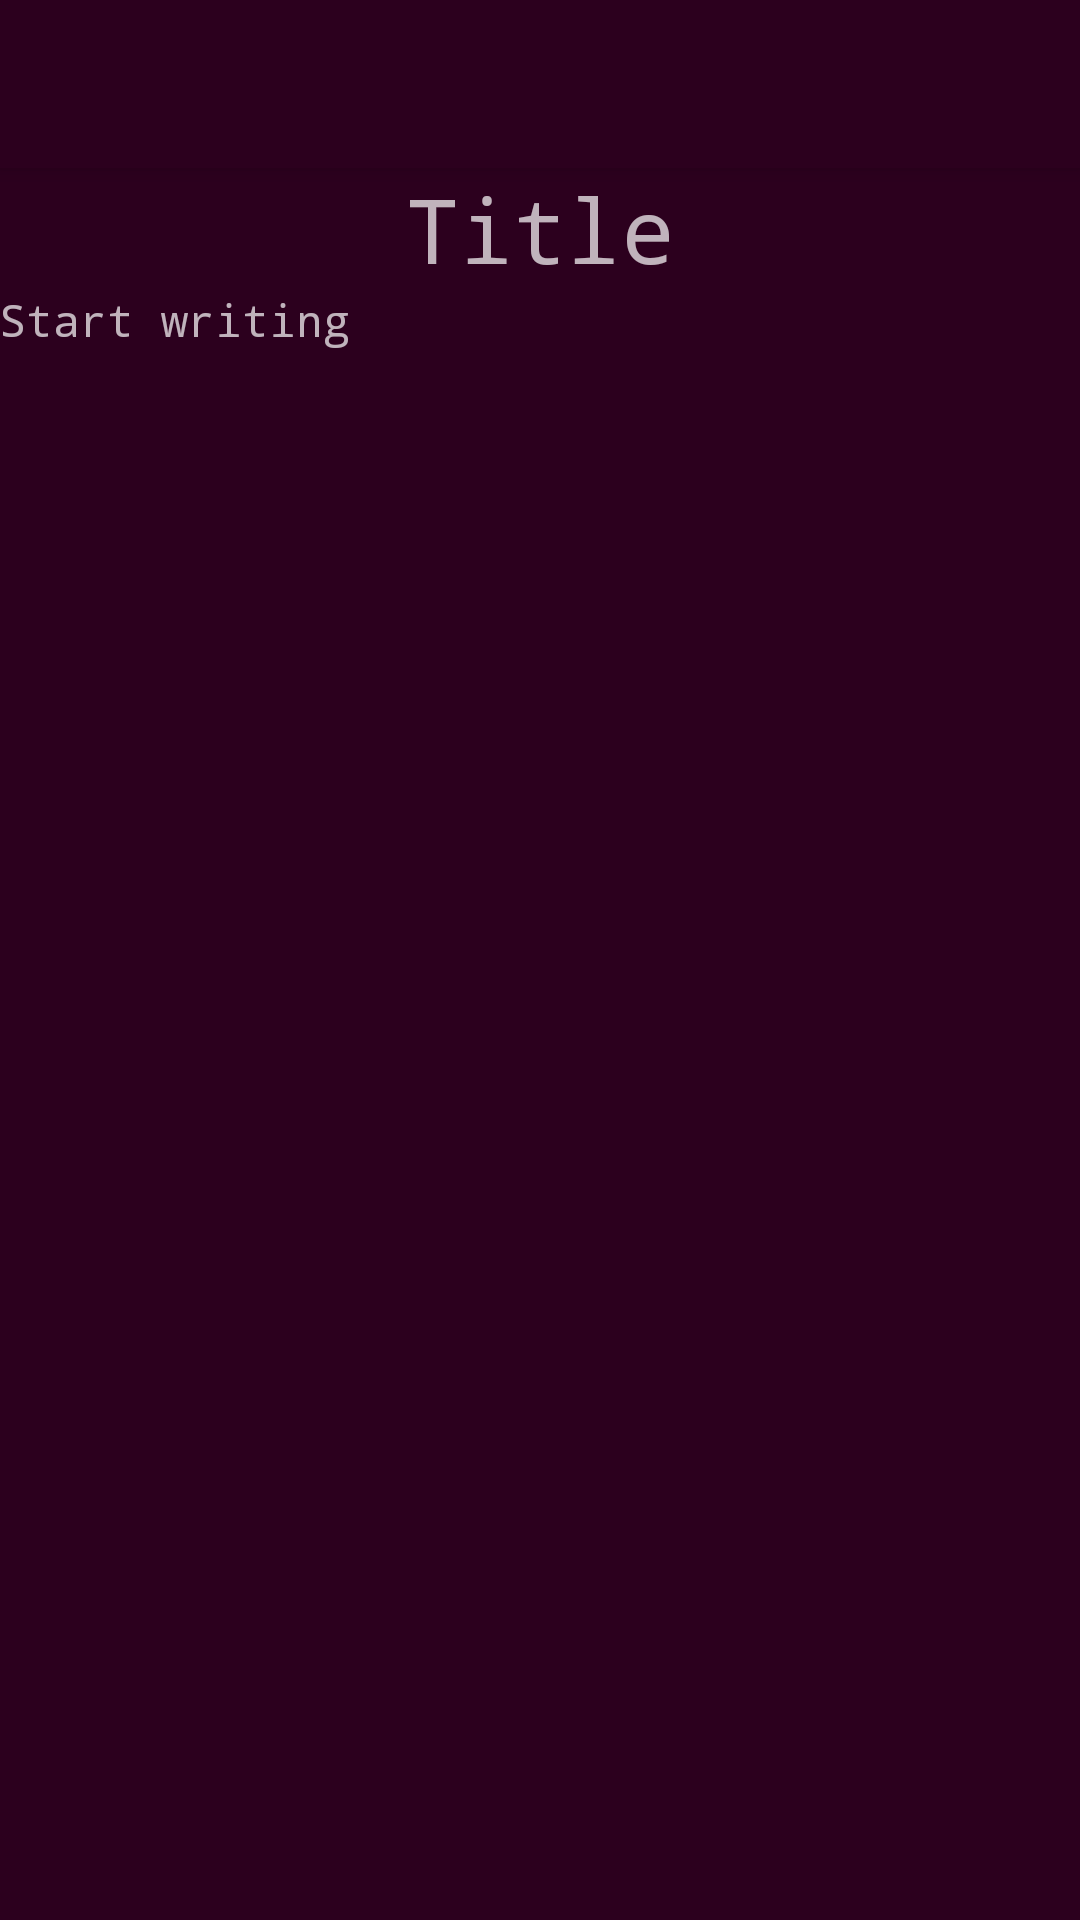

The Android layout XML behind this screen, and the referenced resources:
<!-- AndroidManifest.xml: activity theme AppTheme.NoActionBar -->
<!-- res/layout/activity_edit.xml -->
<?xml version="1.0" encoding="utf-8"?>
<android.support.design.widget.CoordinatorLayout
    xmlns:android="http://schemas.android.com/apk/res/android"
    xmlns:app="http://schemas.android.com/apk/res-auto"
    xmlns:tools="http://schemas.android.com/tools" android:layout_width="match_parent"
    android:background="#2c001e"
    android:layout_height="match_parent" android:fitsSystemWindows="true"
    tools:context="example.mr.sqwamize.EditActivity">

    <android.support.design.widget.AppBarLayout android:layout_height="wrap_content"
        android:layout_width="match_parent" android:theme="@style/AppTheme.AppBarOverlay">

        <android.support.v7.widget.Toolbar android:id="@+id/toolbar"
            android:layout_width="match_parent" android:layout_height="?attr/actionBarSize"
            android:background="?attr/colorPrimary" app:popupTheme="@style/AppTheme.PopupOverlay" />

    </android.support.design.widget.AppBarLayout>

    <include layout="@layout/content_edit" />

    

</android.support.design.widget.CoordinatorLayout>
<!-- res/layout/content_edit.xml (included above) -->
<?xml version="1.0" encoding="utf-8"?>
<android.support.design.widget.CoordinatorLayout
    xmlns:android="http://schemas.android.com/apk/res/android"
    xmlns:tools="http://schemas.android.com/tools"
    xmlns:app="http://schemas.android.com/apk/res-auto" android:layout_width="match_parent"
    android:layout_height="match_parent"
    android:paddingLeft="@dimen/activity_horizontal_margin"
    android:paddingRight="@dimen/activity_horizontal_margin"
    android:paddingTop="@dimen/activity_vertical_margin"
    android:paddingBottom="@dimen/activity_vertical_margin"
    app:layout_behavior="@string/appbar_scrolling_view_behavior"
    tools:showIn="@layout/activity_edit" tools:context="example.mr.sqwamize.EditActivity">

    <LinearLayout
        xmlns:android="http://schemas.android.com/apk/res/android"
        xmlns:app="http://schemas.android.com/apk/res-auto"
        android:layout_width="match_parent"
        android:layout_height="match_parent"
        android:orientation="vertical"
        app:layout_behavior="@string/appbar_scrolling_view_behavior">





        <ScrollView
            android:layout_width="match_parent"
            android:layout_height="0dp"
            android:layout_weight="1"
            android:id="@+id/scrollview"
            android:fillViewport="true">

            <LinearLayout
                android:layout_width="match_parent"
                android:layout_height="fill_parent"
                android:orientation="vertical">

                <EditText
                    android:id="@+id/title"
                    android:hint="Title"
                    android:typeface="monospace"
                    android:focusable="false"
                    android:layout_width="match_parent"
                    android:layout_height="wrap_content"
                    android:gravity="center"
                    android:textColor="#009688"
                    android:background="#00000000"
                    android:textSize="30sp"
                    android:paddingBottom="@dimen/activity_vertical_margin"
                    android:inputType="textCapWords|textMultiLine" />

                <EditText
                    android:id="@+id/body"
                    android:hint="Start writing"
                    android:paddingTop="@dimen/activity_vertical_margin"
                    android:focusable="false"
                    android:typeface="monospace"
                    android:layout_width="match_parent"
                    android:layout_height="match_parent"
                    android:gravity="start"
                    android:background="#00000000"
                    android:textSize="15sp"/>

            </LinearLayout>

        </ScrollView>


        <TextView
            android:id="@+id/counter"
            android:layout_width="match_parent"
            android:layout_height="wrap_content"
            android:gravity="center"
            android:ems="10"
            android:text=""
            android:background="#00000000"
            android:textSize="12sp" />

    </LinearLayout>

</android.support.design.widget.CoordinatorLayout>
<!-- resources referenced by this layout -->
<resources>
  <style name="AppTheme.AppBarOverlay" parent="ThemeOverlay.AppCompat" />
  <style name="AppTheme.PopupOverlay" parent="ThemeOverlay.AppCompat.Dark.ActionBar" />
  <style name="AppTheme.NoActionBar">
          <item name="windowActionBar">false</item>
          <item name="windowNoTitle">true</item>
      </style>
</resources>
